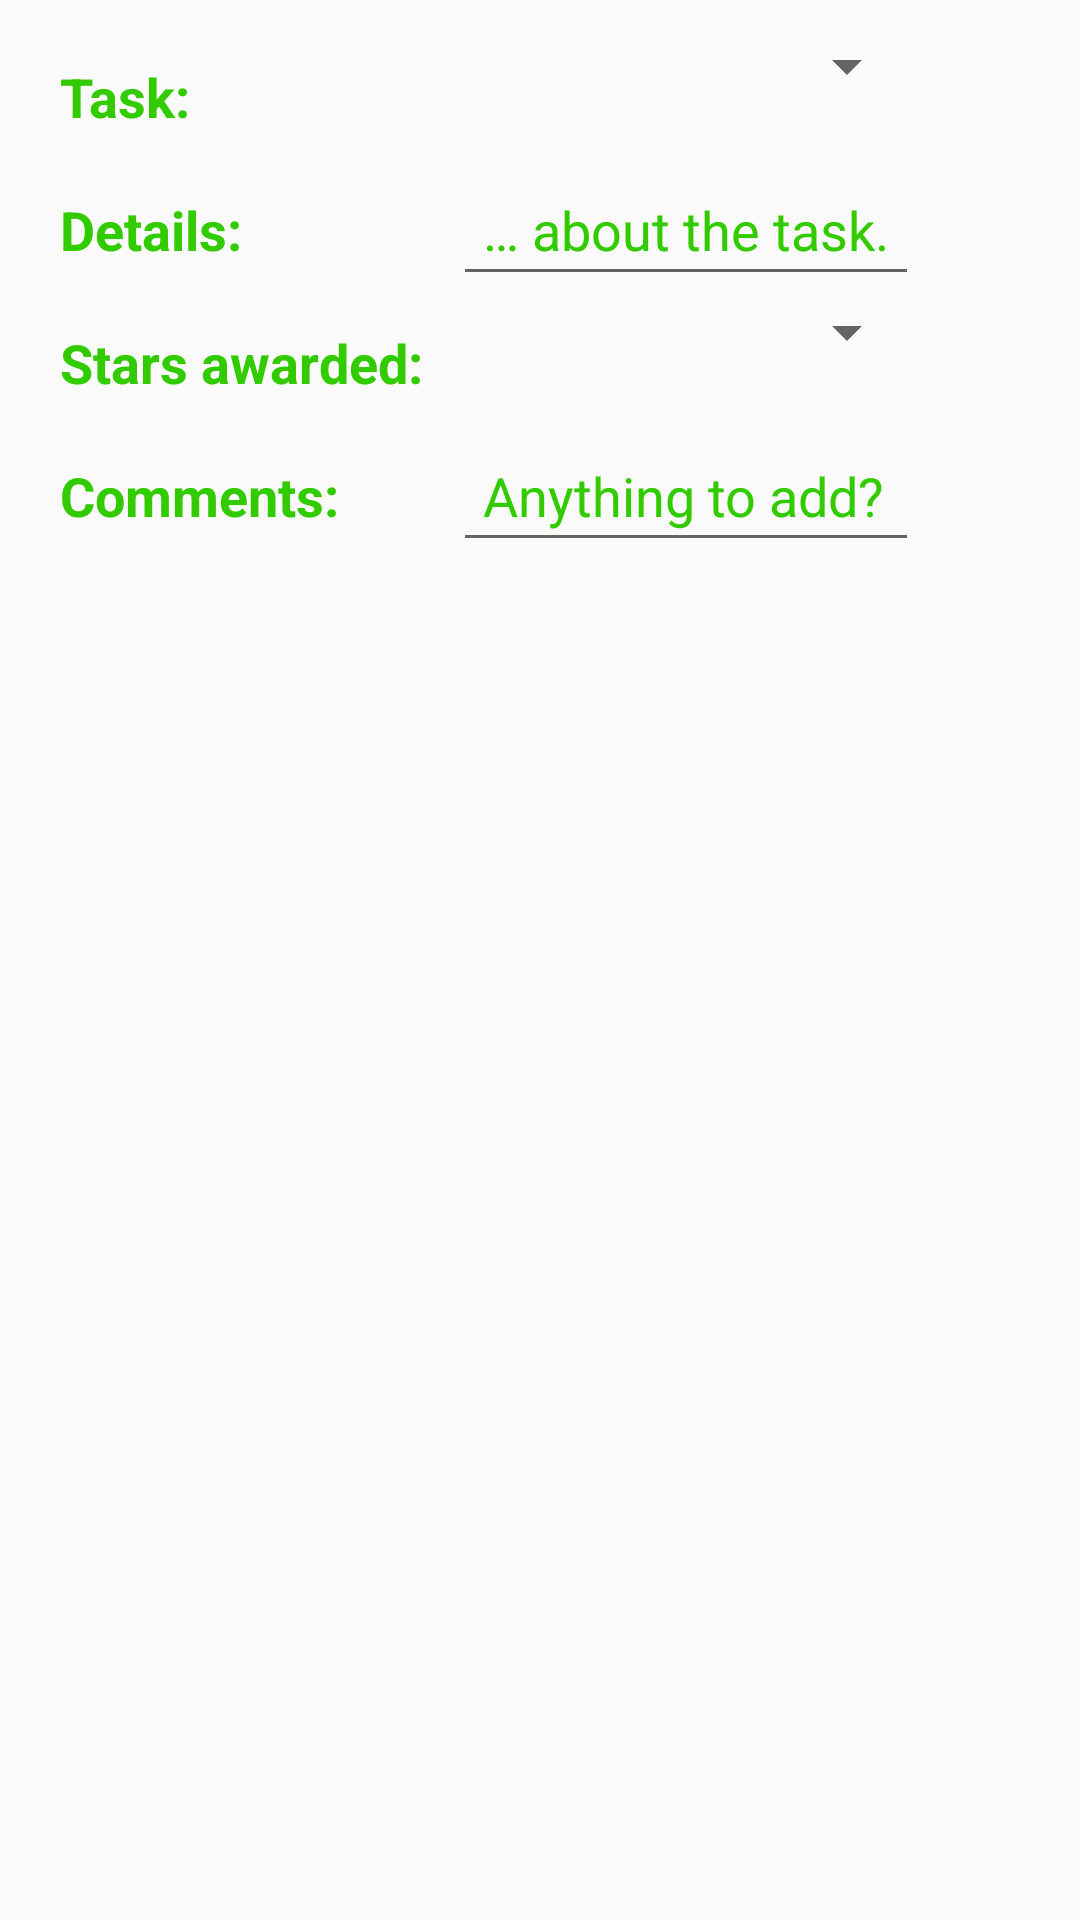

The Android layout XML behind this screen, and the referenced resources:
<!-- AndroidManifest.xml: application theme AppTheme -->
<!-- res/layout/activity_editor.xml -->
<?xml version="1.0" encoding="utf-8"?>
<TableLayout xmlns:android="http://schemas.android.com/apk/res/android"
    xmlns:app="http://schemas.android.com/apk/res-auto"
    xmlns:tools="http://schemas.android.com/tools"
    android:layout_width="match_parent"
    android:layout_height="match_parent"
    android:padding="@dimen/standard_pad"
    tools:context="com.example.android.encourager.EditorActivity">

    <TableRow
        android:layout_width="wrap_content"
        android:layout_height="wrap_content">

        <TextView
            style="@style/Titles"
            android:text="@string/task" />

        <Spinner
            android:id="@+id/task_spinner"
            android:layout_width="wrap_content"
            android:layout_height="wrap_content" />
    </TableRow>

    <TableRow
        android:layout_width="wrap_content"
        android:layout_height="wrap_content">

        <TextView
            style="@style/Titles"
            android:text="@string/details" />

        <EditText
            android:id="@+id/details_edittext"
            style="@style/EditText"
            android:hint="@string/details_edittext"/>
    </TableRow>

    <TableRow
        android:layout_width="wrap_content"
        android:layout_height="wrap_content">

        <TextView
            style="@style/Titles"
            android:text="@string/stars" />

        <Spinner
            android:id="@+id/stars_spinner"
            android:layout_width="wrap_content"
            android:layout_height="wrap_content" />
    </TableRow>

    <TableRow
        android:layout_width="wrap_content"
        android:layout_height="wrap_content">

        <TextView
            style="@style/Titles"
            android:text="@string/comments" />

        <EditText
            android:id="@+id/comments_edittext"
            style="@style/EditText"
            android:hint="@string/comments_edittext" />
    </TableRow>
</TableLayout>
<!-- resources referenced by this layout -->
<resources>
  <dimen name="standard_pad">10dp</dimen>
  <string name="comments">Comments:</string>
  <string name="comments_edittext">Anything to add?</string>
  <string name="details">Details:</string>
  <string name="details_edittext">… about the task.</string>
  <string name="stars">Stars awarded:</string>
  <string name="task">Task:</string>
  <style name="EditText" parent="Text">
          <item name="android:textColorHint">@color/colorPrimaryDark</item>
      </style>
  <style name="Titles" parent="Text">
          <item name="android:textSize">18sp</item>
          <item name="android:textStyle">bold</item>
          <item name="android:textColor">@color/colorPrimaryDark</item>
      </style>
  <style name="AppTheme" parent="Theme.AppCompat.Light.DarkActionBar">
          
          <item name="colorPrimary">@color/colorPrimary</item>
          <item name="colorPrimaryDark">@color/colorPrimaryDark</item>
          <item name="colorAccent">@color/colorAccent</item>
      </style>
  <style name="Text">
          <item name="android:layout_width">wrap_content</item>
          <item name="android:layout_height">wrap_content</item>
          <item name="android:padding">@dimen/standard_pad</item>
      </style>
  <color name="colorPrimaryDark">#32cb00</color>
  <color name="colorPrimary">#76ff03</color>
  <color name="colorAccent">#ffff00</color>
</resources>
